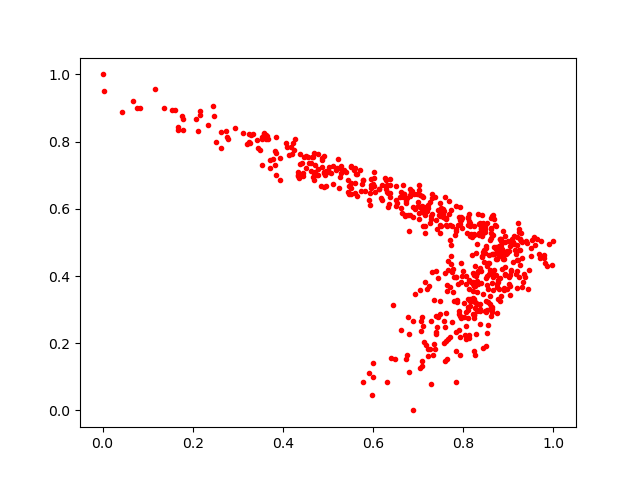

The data file committed next to this chart (first rows):
0.70528996, 0.23740195
0.782, 0.5219
0.811, 0.3326
0.795, 0.3826
0.5947, 0.6723
0.7965, 0.5719
0.7219, 0.6017
0.8764, 0.333
0.9465, 0.418
0.7419, 0.5399
0.7085, 0.639
0.7481, 0.5965
0.8872, 0.5324
0.7345, 0.1966
0.7936, 0.1635
0.8189, 0.3275
0.592, 0.626
0.874, 0.4509
0.8052, 0.2942
0.5602, 0.6772
0.8742, 0.3757
0.3842, 0.8132
0.8679, 0.4168
0.8369, 0.3154
0.6448, 0.3132
0.8308, 0.4086
0.8945, 0.4663
0.8448, 0.5401
0.7992, 0.4164
0.3619, 0.8066
0.8133, 0.2169
0.5358, 0.7147
0.7013, 0.5861
0.8188, 0.5149
0.3209, 0.7942
0.6603, 0.6344
0.823, 0.5485
0.614, 0.6576
0.5436, 0.6845
0.4835, 0.6687
0.8878, 0.461
0.8716, 0.4504
0.7312, 0.4117
0.7578, 0.2673
0.8772, 0.4697
0.8655, 0.3974
0.8243, 0.4029
0.5771, 0.6871
0.7901, 0.2867
0.7404, 0.4161
0.6928, 0.5994
0.9016, 0.4743
0.8215, 0.4078
0.003969, 0.9507
0.8099, 0.5718
0.2478, 0.8759
0.7706, 0.5084
0.7889, 0.5527
0.8156, 0.5496
0.7489, 0.5811
0.7063, 0.2674
... 564 more rows
